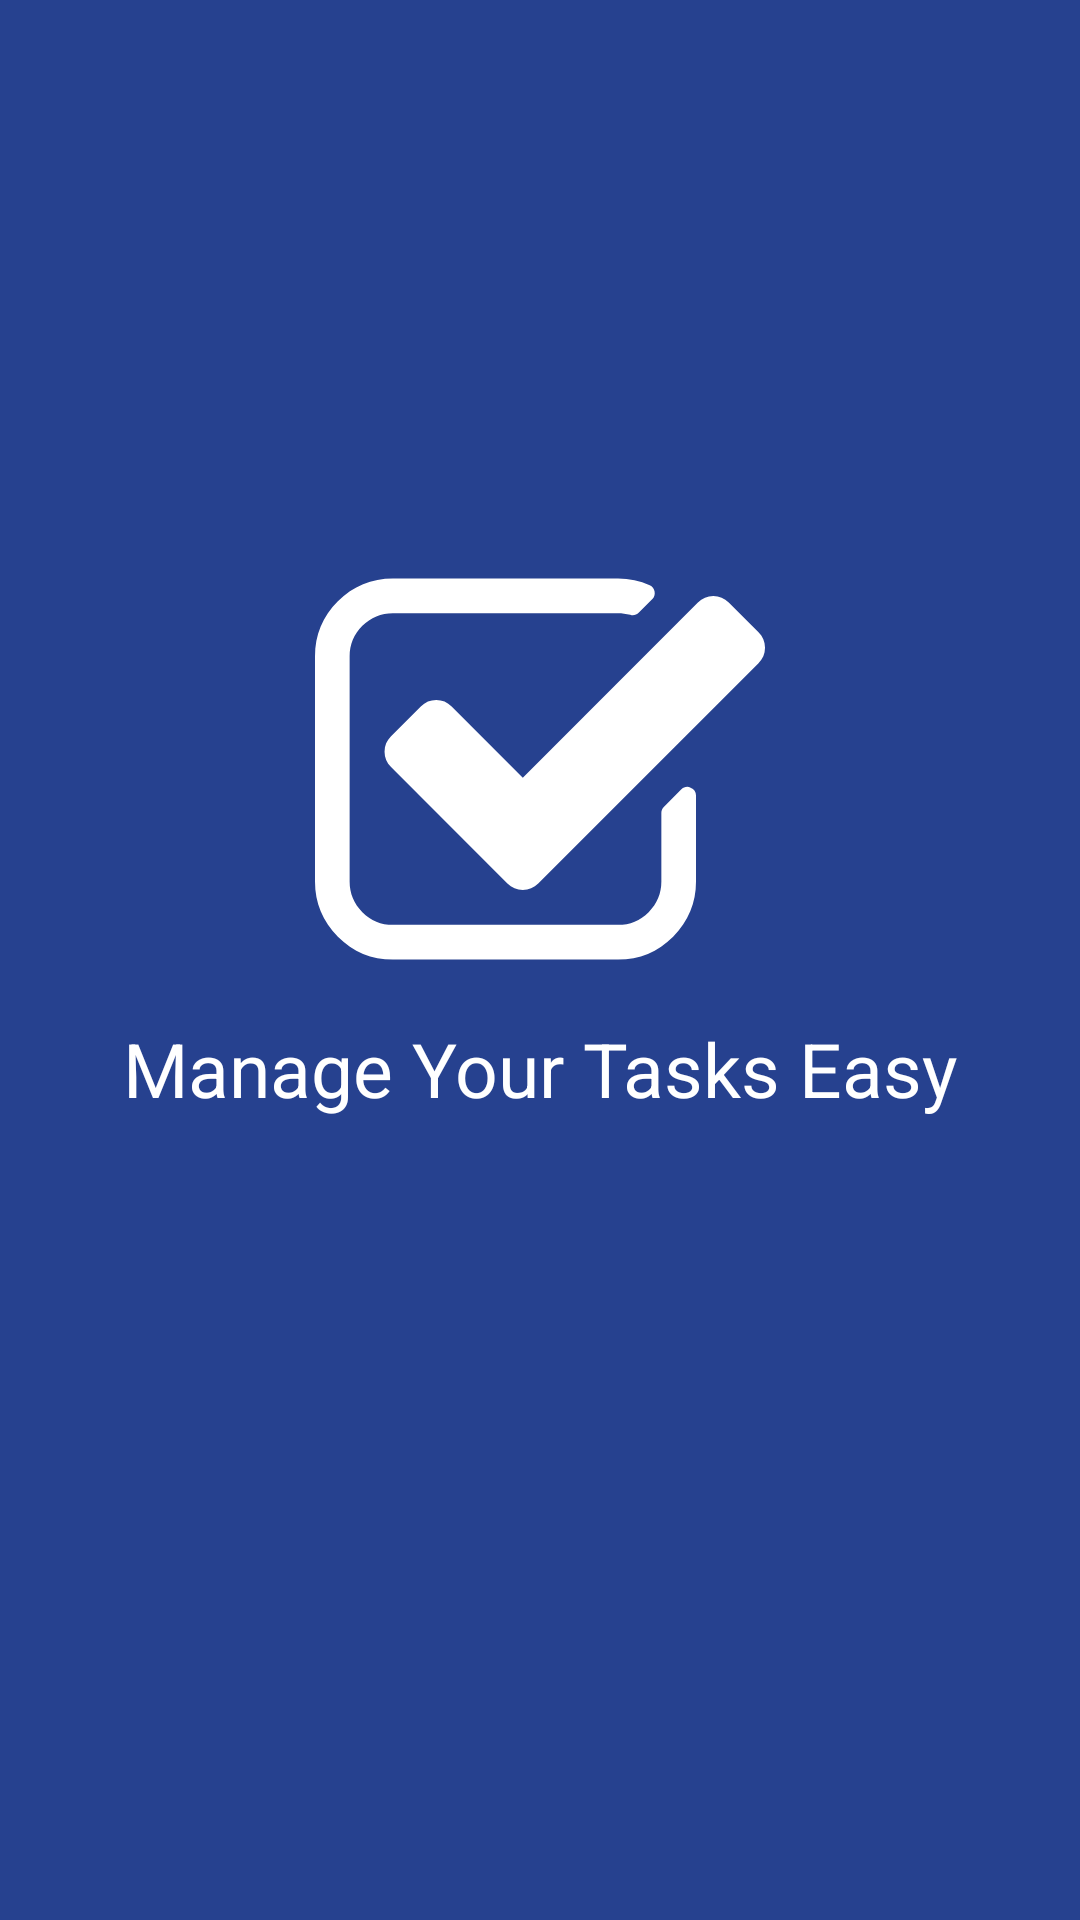

This screen was rendered from an Android layout file. Write that file and the resources it references.
<!-- AndroidManifest.xml: application theme Theme.TaskManager -->
<!-- res/layout/splash_screen_constraint.xml -->
<?xml version="1.0" encoding="utf-8"?>
<androidx.constraintlayout.widget.ConstraintLayout
    android:id="@+id/root"
    xmlns:android="http://schemas.android.com/apk/res/android"
    xmlns:app="http://schemas.android.com/apk/res-auto"
    xmlns:tools="http://schemas.android.com/tools"
    android:layout_width="match_parent"
    android:layout_height="match_parent"
    android:background="@color/primary_dark"
    tools:context=".presentation.splash.SplashScreen">


    <ImageView
        android:id="@+id/iv_logo_splash"
        android:layout_width="150dp"
        android:layout_height="150dp"
        android:adjustViewBounds="true"
        app:layout_constraintBottom_toBottomOf="parent"
        app:layout_constraintEnd_toEndOf="parent"
        app:layout_constraintStart_toStartOf="parent"
        app:layout_constraintTop_toTopOf="parent"
        app:layout_constraintVertical_bias="0.37"
        app:srcCompat="@drawable/ic_check_box" />

    <TextView
        android:id="@+id/tv_Slogan_splash"
        android:layout_width="match_parent"
        android:layout_height="wrap_content"
        style="@style/Text.Large_White"
        android:text="@string/app_sloan"
        android:gravity="center"
        android:textColor="@color/white"
        android:layout_marginTop="@dimen/standard_margin_medium"
        app:layout_constraintTop_toBottomOf="@id/iv_logo_splash"
        app:layout_constraintLeft_toLeftOf="parent"
        app:layout_constraintRight_toRightOf="parent"/>


</androidx.constraintlayout.widget.ConstraintLayout>
<!-- resources referenced by this layout -->
<resources>
  <color name="primary_dark">#26418f</color>
  <color name="white">#FFFFFFFF</color>
  <dimen name="standard_margin_medium">8dp</dimen>
  <string name="app_sloan">Manage Your Tasks Easy</string>
  <style name="Text.Large_White" parent="Text">
          <item name="android:textSize">@dimen/dimen_25</item>
          <item name="android:textColor">@color/white</item>
          <item name="fontFamily">@font/iransans_medium</item>
      </style>
  <style name="Theme.TaskManager" parent="Theme.MaterialComponents.DayNight.NoActionBar">
          
          <item name="colorPrimary">@color/primary</item>
          <item name="colorPrimaryVariant">@color/primary_dark</item>
          <item name="colorOnPrimary">@color/white</item>
          
          <item name="colorSecondary">@color/teal_200</item>
          <item name="colorSecondaryVariant">@color/teal_700</item>
          <item name="colorOnSecondary">@color/black</item>
          
          <item name="android:statusBarColor" tools:targetApi="l">?attr/colorPrimaryVariant</item>
          
          <item name="searchViewStyle">@style/MySearchViewStyle</item>
  
          <item name="snackbarStyle">@style/MaterialSnackbarTheme</item>
          <item name="snackbarButtonStyle">@style/MaterialSnackbarTextButtonTheme</item>
          <item name="snackbarTextViewStyle">@style/MaterialSnackbarTextViewTheme</item>
      </style>
  <style name="Text">
          <item name="fontFamily">@font/iransans_medium</item>
          <item name="android:textSize">@dimen/dimen_15</item>
          <item name="android:gravity">right</item>
      </style>
  <dimen name="dimen_25">25dp</dimen>
  <color name="primary">#5c6bc0</color>
  <color name="teal_200">#FF03DAC5</color>
  <color name="teal_700">#FF018786</color>
  <color name="black">#FF000000</color>
  <style name="MySearchViewStyle" parent="Widget.AppCompat.Light.SearchView">
  
          
          <item name="closeIcon">@drawable/ic_close_24</item>
          <item name="closeIconTint">@color/white</item>
          
          <item name="searchHintIcon">@drawable/ic_search_24</item>
          <item name="queryHint">search...</item>
          
          
          
          
          
          
          
          
      </style>
  <style name="MaterialSnackbarTheme" parent="@style/Widget.MaterialComponents.Snackbar">
          <item name="android:background">#000</item>
      </style>
  <style name="MaterialSnackbarTextButtonTheme" parent="@style/Widget.MaterialComponents.Button.TextButton.Snackbar">
  
          <item name="android:textColor">@color/colorRed</item>
      </style>
  <style name="MaterialSnackbarTextViewTheme" parent="@style/Widget.MaterialComponents.Snackbar.TextView">
          <item name="android:textColor">#ffffff</item>
      </style>
  <dimen name="dimen_15">15dp</dimen>
  <color name="colorRed">#FF0000</color>
</resources>
